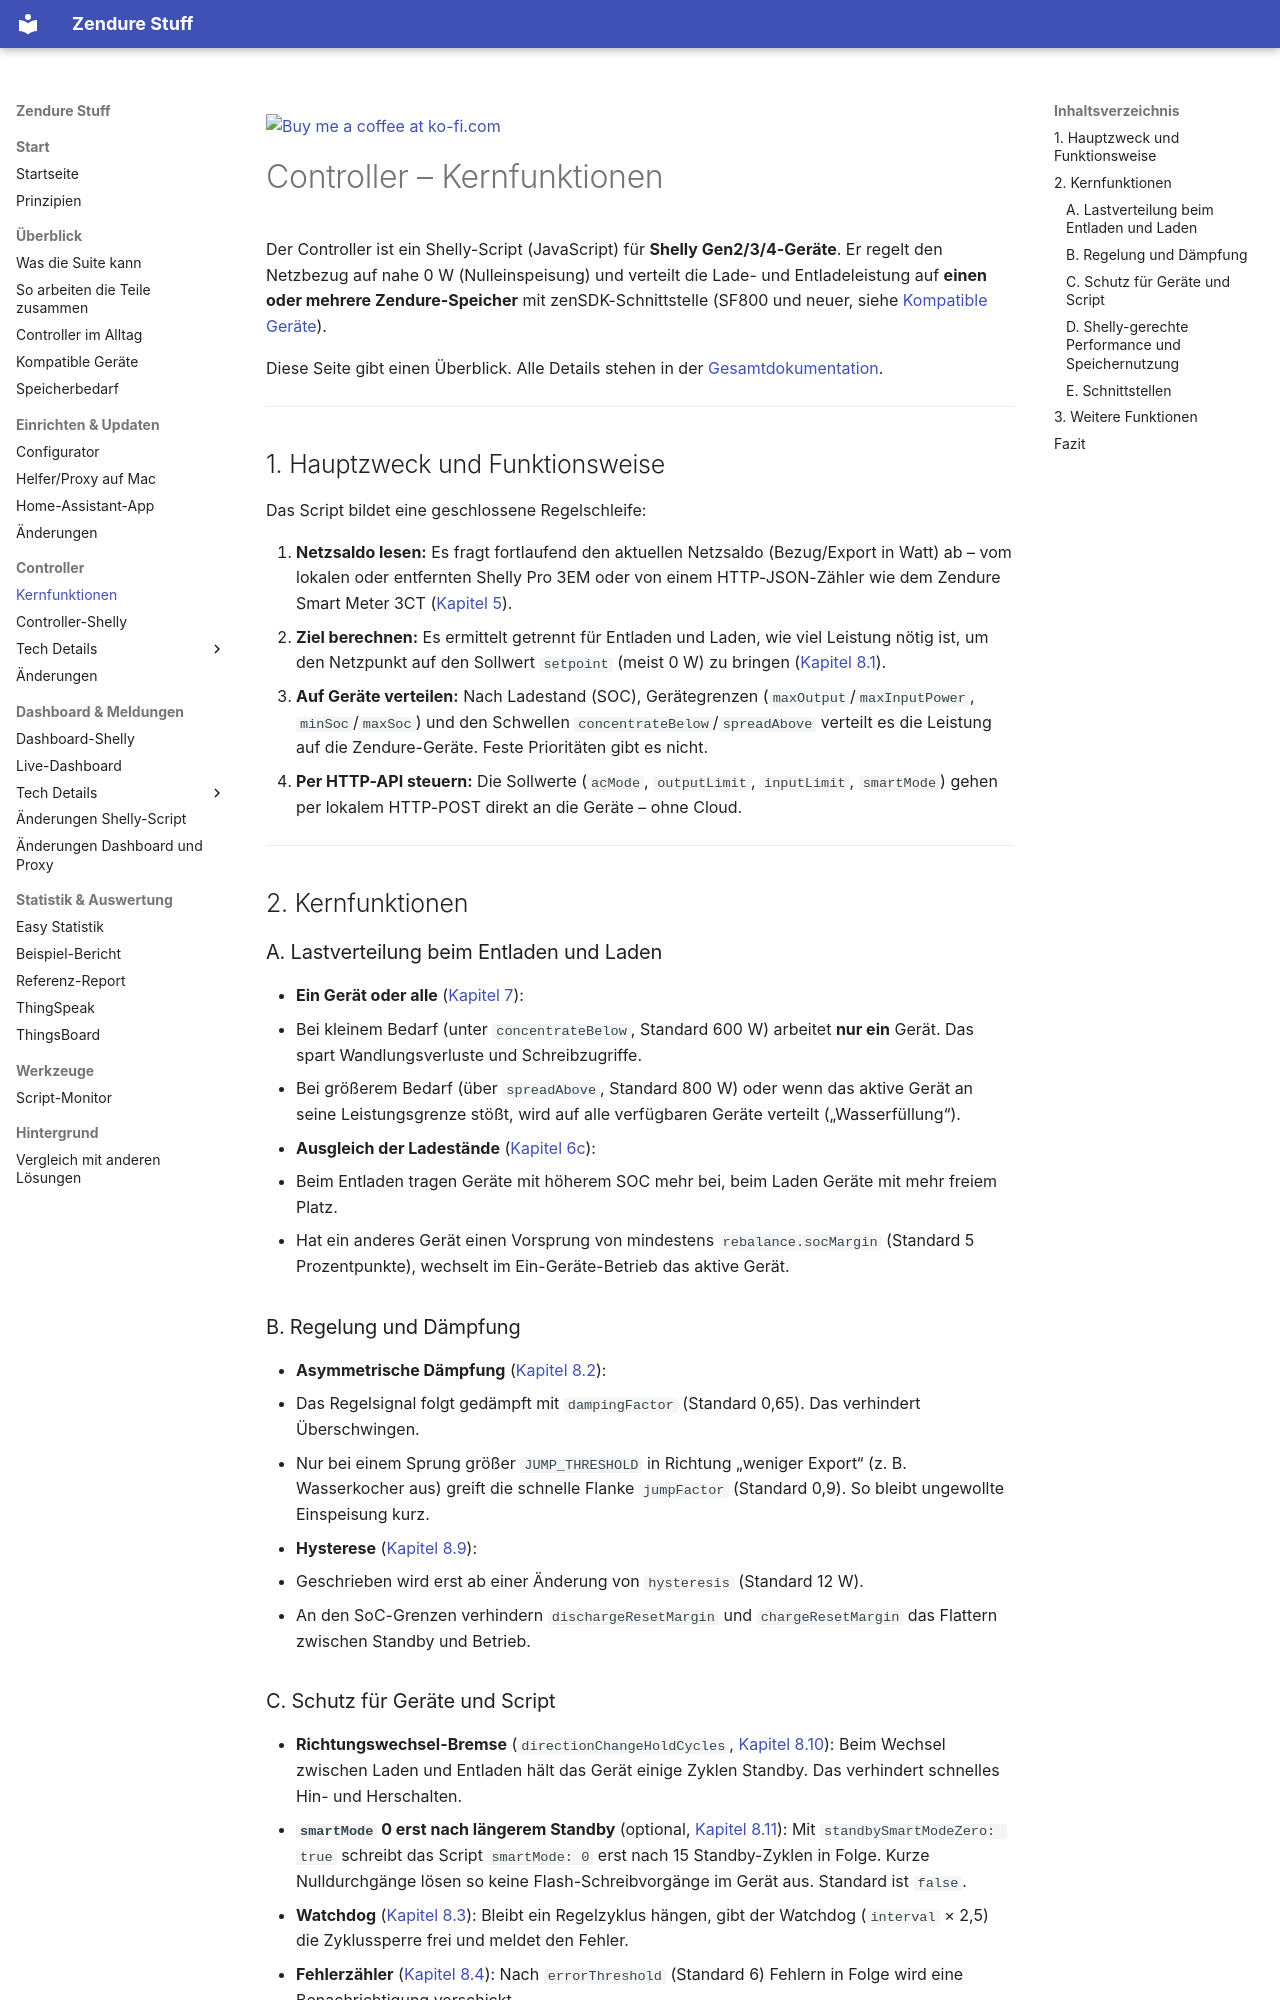

repository: surfer1264/Zendure-Stuff · page: Controller/controller/index.html · generator: mkdocs

<a href="https://ko-fi.com/surfer1264"><img width="143" alt="Buy me a coffee at ko-fi.com" src="../img/kofi2.png" /></a>

# Controller – Kernfunktionen

Der Controller ist ein Shelly-Script (JavaScript) für **Shelly Gen2/3/4-Geräte**. Er regelt den Netzbezug auf nahe 0 W (Nulleinspeisung) und verteilt die Lade- und Entladeleistung auf **einen oder mehrere Zendure-Speicher** mit zenSDK-Schnittstelle (SF800 und neuer, siehe [Kompatible Geräte](../kompatible_geraete.md)).

Diese Seite gibt einen Überblick. Alle Details stehen in der [Gesamtdokumentation](gesamtdoku.md).

---

## 1. Hauptzweck und Funktionsweise

Das Script bildet eine geschlossene Regelschleife:

1. **Netzsaldo lesen:** Es fragt fortlaufend den aktuellen Netzsaldo (Bezug/Export in Watt) ab – vom lokalen oder entfernten Shelly Pro 3EM oder von einem HTTP-JSON-Zähler wie dem Zendure Smart Meter 3CT ([Kapitel 5](gesamtdoku.md#5-smartmeter-anbindung---die-drei-grid-quellen-im-überblick)).
2. **Ziel berechnen:** Es ermittelt getrennt für Entladen und Laden, wie viel Leistung nötig ist, um den Netzpunkt auf den Sollwert `setpoint` (meist 0 W) zu bringen ([Kapitel 8.1](gesamtdoku.md#81-ablauf-eines-regelzyklus)).
3. **Auf Geräte verteilen:** Nach Ladestand (SOC), Gerätegrenzen (`maxOutput`/`maxInputPower`, `minSoc`/`maxSoc`) und den Schwellen `concentrateBelow`/`spreadAbove` verteilt es die Leistung auf die Zendure-Geräte. Feste Prioritäten gibt es nicht.
4. **Per HTTP-API steuern:** Die Sollwerte (`acMode`, `outputLimit`, `inputLimit`, `smartMode`) gehen per lokalem HTTP-POST direkt an die Geräte – ohne Cloud.

---

## 2. Kernfunktionen

### A. Lastverteilung beim Entladen und Laden

- **Ein Gerät oder alle** ([Kapitel 7](gesamtdoku.md#7-lastaufteilung--wie-wirken-concentratebelow-und-spreadabove)):
  - Bei kleinem Bedarf (unter `concentrateBelow`, Standard 600 W) arbeitet **nur ein** Gerät. Das spart Wandlungsverluste und Schreibzugriffe.
  - Bei größerem Bedarf (über `spreadAbove`, Standard 800 W) oder wenn das aktive Gerät an seine Leistungsgrenze stößt, wird auf alle verfügbaren Geräte verteilt („Wasserfüllung“).
- **Ausgleich der Ladestände** ([Kapitel 6c](gesamtdoku.md#6c-sanfter-ausgleich-rebalance)):
  - Beim Entladen tragen Geräte mit höherem SOC mehr bei, beim Laden Geräte mit mehr freiem Platz.
  - Hat ein anderes Gerät einen Vorsprung von mindestens `rebalance.socMargin` (Standard 5 Prozentpunkte), wechselt im Ein-Geräte-Betrieb das aktive Gerät.

### B. Regelung und Dämpfung

- **Asymmetrische Dämpfung** ([Kapitel 8.2](gesamtdoku.md#82-dämpfung-der-lade-entladesignale)):
  - Das Regelsignal folgt gedämpft mit `dampingFactor` (Standard 0,65). Das verhindert Überschwingen.
  - Nur bei einem Sprung größer `JUMP_THRESHOLD` in Richtung „weniger Export“ (z. B. Wasserkocher aus) greift die schnelle Flanke `jumpFactor` (Standard 0,9). So bleibt ungewollte Einspeisung kurz.
- **Hysterese** ([Kapitel 8.9](gesamtdoku.md#89-startstop-hysterese-laden--entladen)):
  - Geschrieben wird erst ab einer Änderung von `hysteresis` (Standard 12 W).
  - An den SoC-Grenzen verhindern `dischargeResetMargin` und `chargeResetMargin` das Flattern zwischen Standby und Betrieb.
